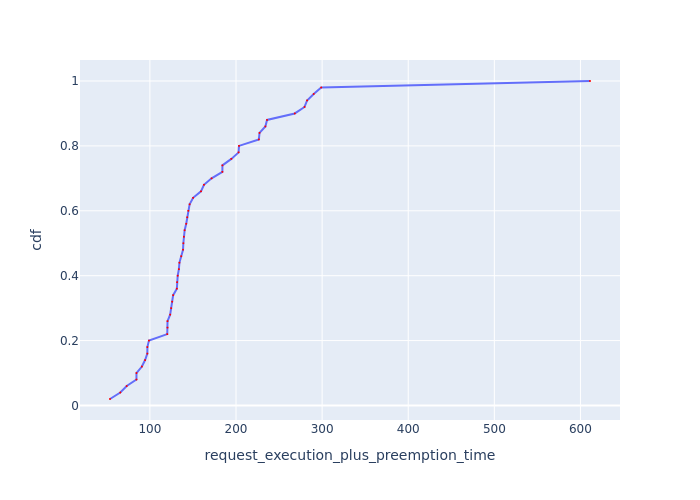

The file beside this chart, header and first rows:
Request Id, request_execution_plus_preemption_time, cdf
0_24, 53.66, 0.02
0_16, 65.61, 0.04
0_31, 73.05, 0.06
0_28, 84.37, 0.08
0_17, 84.37, 0.1
0_34, 90.7, 0.12
0_49, 94.42, 0.14
0_33, 97.01, 0.16
0_41, 97.05, 0.18
0_13, 98.92, 0.2
0_22, 120.2, 0.22
0_5, 120.4, 0.24
0_23, 120.5, 0.26
0_2, 123.5, 0.28
0_12, 124.7, 0.3
0_4, 125.9, 0.32
0_32, 127, 0.34
0_18, 131.3, 0.36
0_21, 131.6, 0.38
0_38, 132.3, 0.4
0_8, 133.7, 0.42
0_26, 134.3, 0.44
0_27, 136.4, 0.46
0_35, 138.5, 0.48
0_6, 138.8, 0.5
0_40, 139.5, 0.52
0_46, 140.4, 0.54
0_47, 142.2, 0.56
0_9, 143.3, 0.58
0_3, 144.6, 0.6
0_29, 146.1, 0.62
0_20, 150.2, 0.64
0_14, 159.3, 0.66
0_45, 162.8, 0.68
0_25, 171.6, 0.7
0_11, 184.2, 0.72
0_1, 184.2, 0.74
0_0, 194.6, 0.76
0_42, 203, 0.78
0_10, 203.5, 0.8
0_37, 226.5, 0.82
0_15, 227.3, 0.84
0_48, 234.1, 0.86
0_43, 236, 0.88
0_19, 268.2, 0.9
0_30, 279.6, 0.92
0_44, 282.5, 0.94
0_36, 290.2, 0.96
0_39, 298.9, 0.98
0_7, 611.1, 1.0
